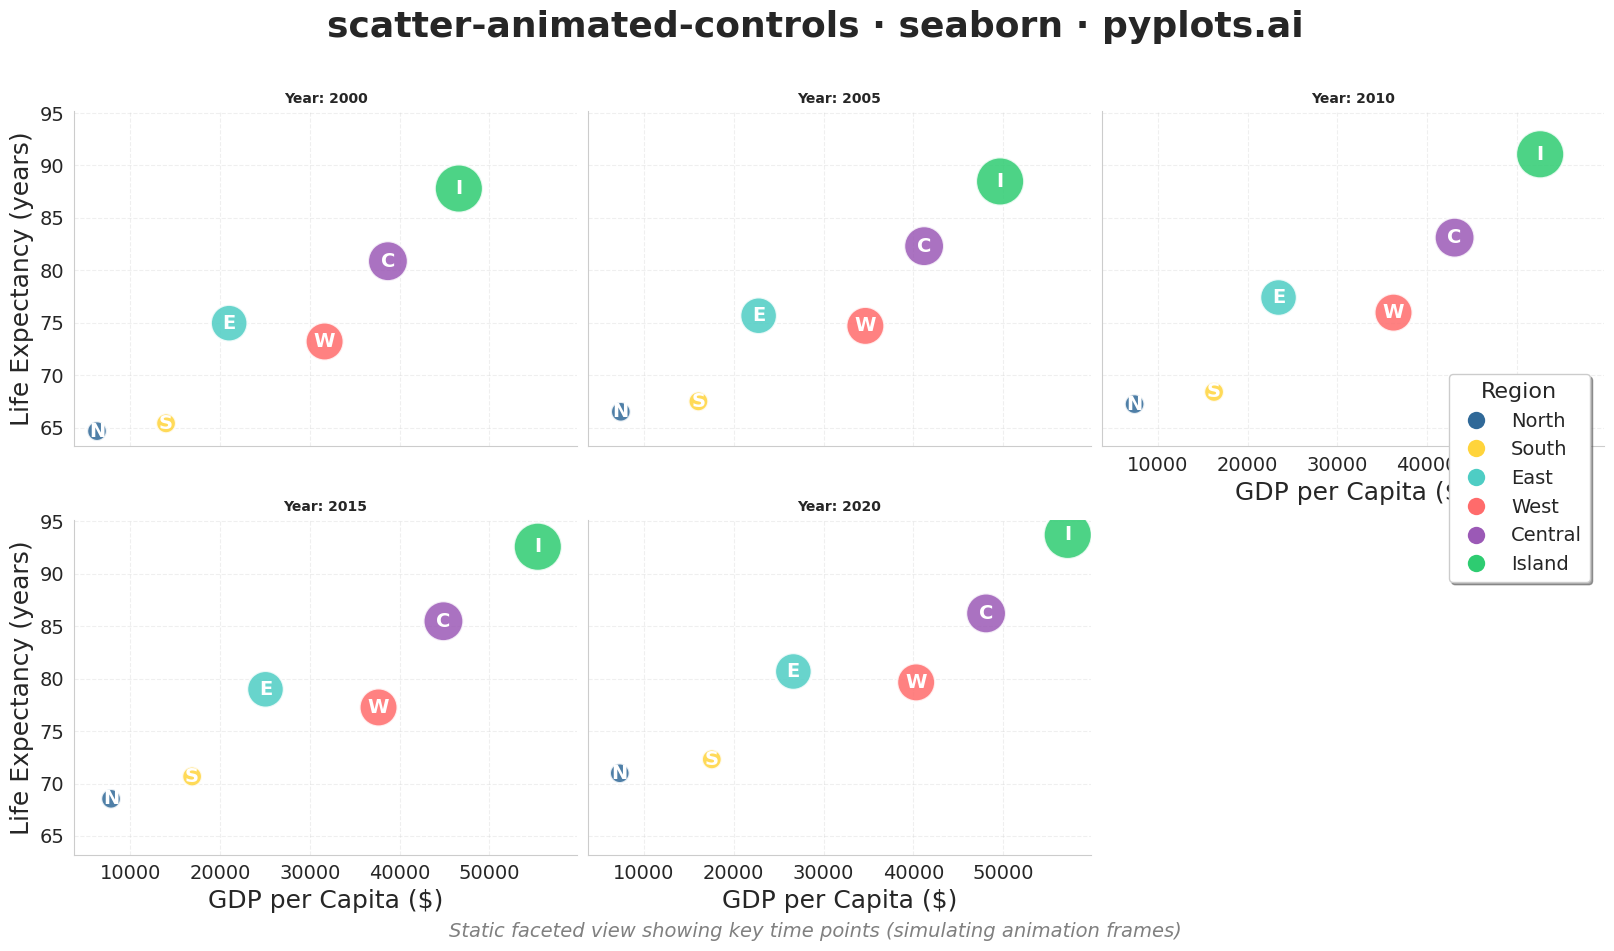

This chart was generated by the following Python code:
""" pyplots.ai
scatter-animated-controls: Animated Scatter Plot with Play Controls
Library: seaborn 0.13.2 | Python 3.13.11
Quality: 88/100 | Created: 2025-12-31
"""

import matplotlib.pyplot as plt
import numpy as np
import pandas as pd
import seaborn as sns
from matplotlib.lines import Line2D


# Data - Simulated country metrics over time (Gapminder-style)
np.random.seed(42)

regions = ["North", "South", "East", "West", "Central", "Island"]
years = [2000, 2005, 2010, 2015, 2020]
n_regions = len(regions)

# Generate realistic GDP and life expectancy trajectories
data = []
for i, region in enumerate(regions):
    # Base values with variation between regions
    base_gdp = 5000 + i * 8000 + np.random.rand() * 5000
    base_life = 55 + i * 5 + np.random.rand() * 10
    base_pop = (20 + i * 30 + np.random.rand() * 50) * 1e6

    for j, year in enumerate(years):
        # Growth over time with some noise
        gdp = base_gdp * (1 + 0.03 * j) ** 2 + np.random.randn() * 500
        life = base_life + j * 1.5 + np.random.randn() * 0.5
        pop = base_pop * (1 + 0.015 * j)

        data.append(
            {
                "Region": region,
                "Year": year,
                "GDP per Capita ($)": gdp,
                "Life Expectancy (years)": life,
                "Population": pop,
            }
        )

df = pd.DataFrame(data)

# Size mapping for population (scaled for visibility)
df["Size"] = (df["Population"] / df["Population"].max()) * 1000 + 200

# Create faceted plot - static representation of animation frames
sns.set_style("whitegrid")

g = sns.FacetGrid(df, col="Year", col_wrap=3, height=4.5, aspect=1.6, sharex=True, sharey=True)

# Custom color palette using Python colors first
colors = ["#306998", "#FFD43B", "#4ECDC4", "#FF6B6B", "#9B59B6", "#2ECC71"]

# Plot scatter for each year
g.map_dataframe(
    sns.scatterplot,
    x="GDP per Capita ($)",
    y="Life Expectancy (years)",
    hue="Region",
    size="Size",
    sizes=(200, 1200),
    alpha=0.85,
    palette=colors,
    legend=False,
    edgecolor="white",
    linewidth=1.5,
)

# Add region labels to each subplot
for ax, year in zip(g.axes.flat, years, strict=False):
    year_data = df[df["Year"] == year]
    for _, row in year_data.iterrows():
        ax.annotate(
            row["Region"][0],  # First letter of region
            (row["GDP per Capita ($)"], row["Life Expectancy (years)"]),
            fontsize=14,
            ha="center",
            va="center",
            fontweight="bold",
            color="white",
        )

# Style titles and labels
g.set_titles("Year: {col_name}", fontsize=22, fontweight="bold")
g.set_axis_labels("GDP per Capita ($)", "Life Expectancy (years)", fontsize=18)

for ax in g.axes.flat:
    ax.tick_params(axis="both", labelsize=14)
    ax.grid(True, alpha=0.3, linestyle="--")

# Add overall title
g.figure.suptitle("scatter-animated-controls · seaborn · pyplots.ai", fontsize=26, fontweight="bold", y=1.02)

# Create custom legend handles
legend_handles = [
    Line2D(
        [0],
        [0],
        marker="o",
        color="w",
        markerfacecolor=colors[i],
        markersize=14,
        label=regions[i],
        markeredgecolor="white",
        markeredgewidth=1.5,
    )
    for i in range(n_regions)
]

g.figure.legend(
    handles=legend_handles,
    loc="center right",
    fontsize=14,
    title="Region",
    title_fontsize=16,
    bbox_to_anchor=(0.99, 0.5),
    frameon=True,
    fancybox=True,
    shadow=True,
)

# Add subtitle explaining the static representation
g.figure.text(
    0.5,
    -0.01,
    "Static faceted view showing key time points (simulating animation frames)",
    ha="center",
    fontsize=14,
    style="italic",
    color="gray",
)

plt.tight_layout()
g.figure.set_size_inches(16, 9)
plt.savefig("plot.png", dpi=300, bbox_inches="tight", facecolor="white")
